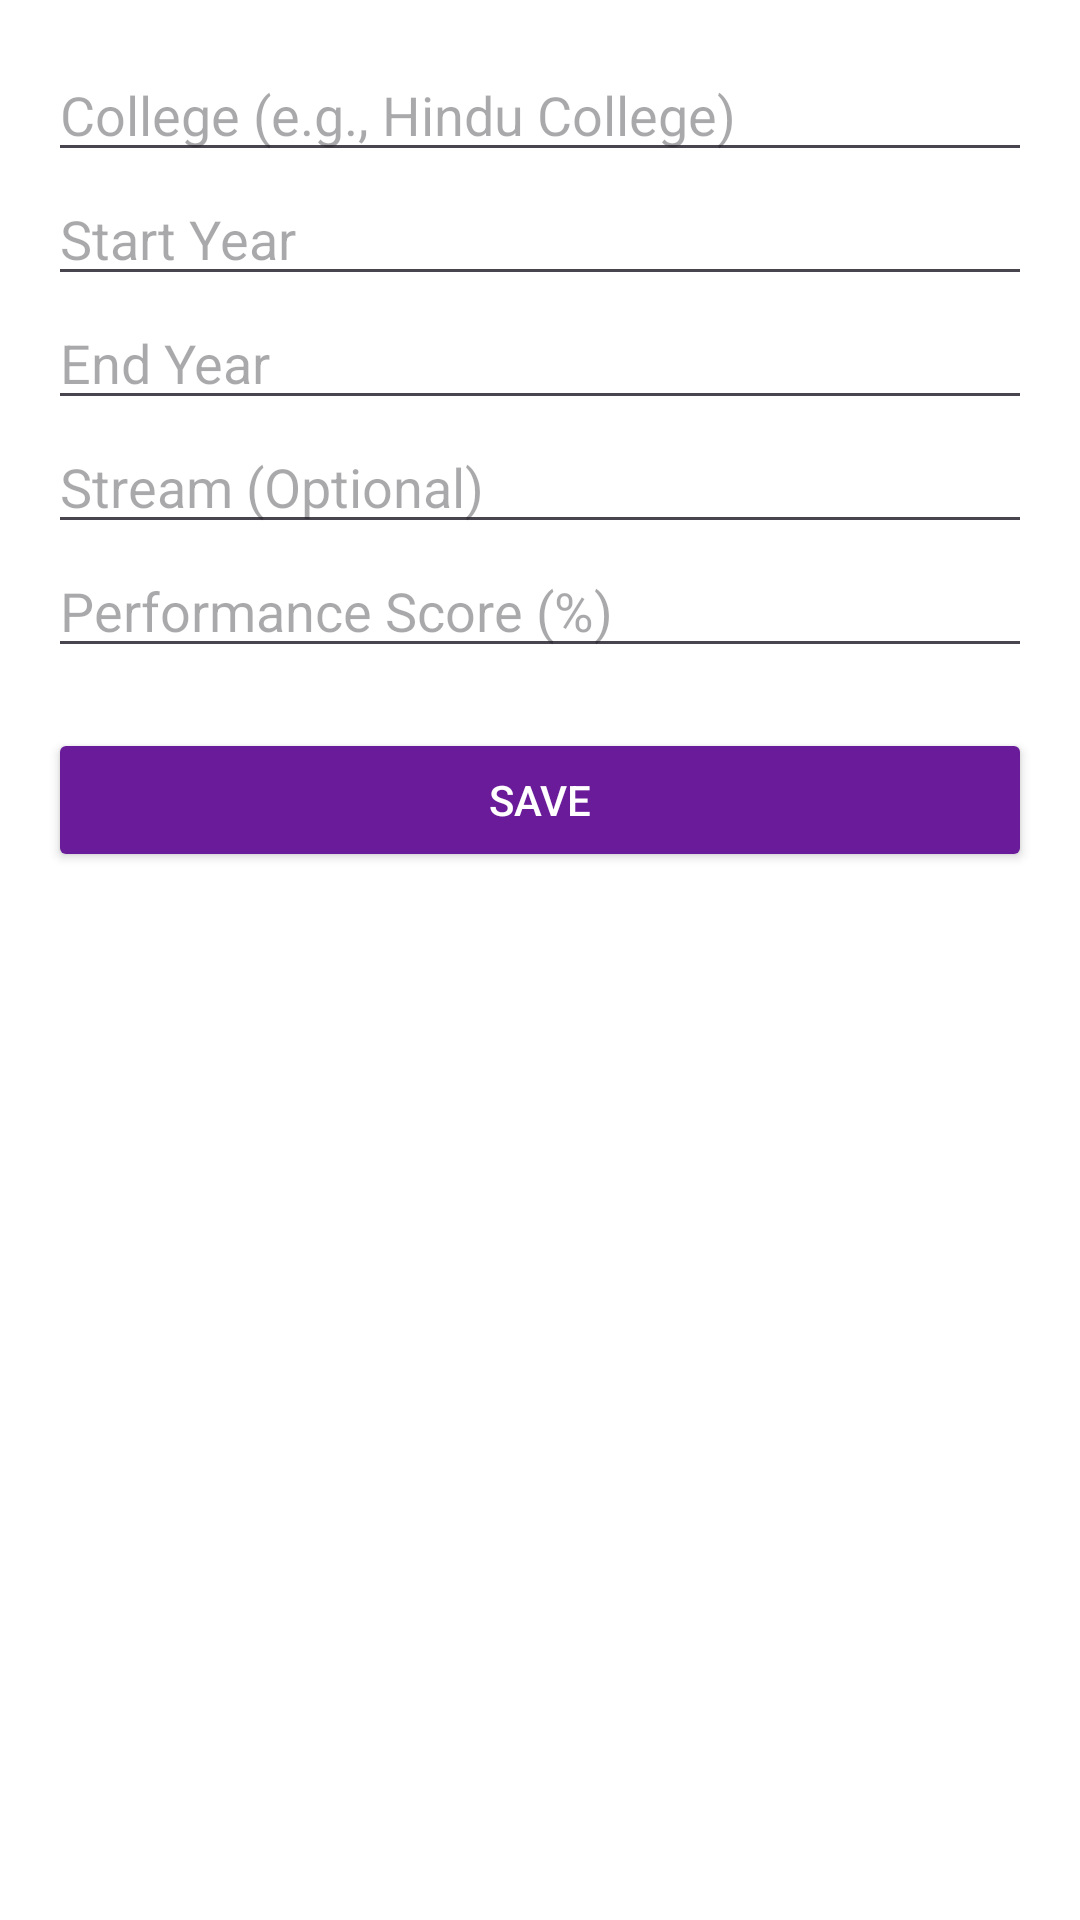

Produce the Android XML layout that renders to this screen, including the resource entries it uses.
<!-- AndroidManifest.xml: application theme Theme.HireBridge -->
<!-- res/layout/fragment_phd.xml -->
<?xml version="1.0" encoding="utf-8"?>
<ScrollView xmlns:android="http://schemas.android.com/apk/res/android"
    android:layout_width="match_parent"
    android:layout_height="match_parent"
    android:padding="16dp"
    android:background="@android:color/white">

    <LinearLayout
        android:layout_width="match_parent"
        android:layout_height="wrap_content"
        android:orientation="vertical">

        
        <EditText
            android:id="@+id/editCollege"
            android:layout_width="match_parent"
            android:layout_height="wrap_content"
            android:hint="College (e.g., Hindu College)" />

        
        <EditText
            android:id="@+id/editStartYear"
            android:layout_width="match_parent"
            android:layout_height="wrap_content"
            android:hint="Start Year"
            android:inputType="number" />

        
        <EditText
            android:id="@+id/editEndYear"
            android:layout_width="match_parent"
            android:layout_height="wrap_content"
            android:hint="End Year"
            android:inputType="number" />

        
        <EditText
            android:id="@+id/editStream"
            android:layout_width="match_parent"
            android:layout_height="wrap_content"
            android:hint="Stream (Optional)" />

        
        <EditText
            android:id="@+id/editScore"
            android:layout_width="match_parent"
            android:layout_height="wrap_content"
            android:hint="Performance Score (%)"
            android:inputType="numberDecimal" />

        
        <Button
            android:id="@+id/btnSave"
            android:layout_width="match_parent"
            android:layout_height="wrap_content"
            android:text="Save"
            android:layout_marginTop="20dp"
            android:backgroundTint="#6A1B9A"
            android:textColor="@android:color/white"  />
    </LinearLayout>
</ScrollView>
<!-- resources referenced by this layout -->
<resources>
  <style name="Theme.HireBridge" parent="Base.Theme.HireBridge" />
  <style name="Base.Theme.HireBridge" parent="Theme.Material3.DayNight.NoActionBar">
          
          
      </style>
</resources>
